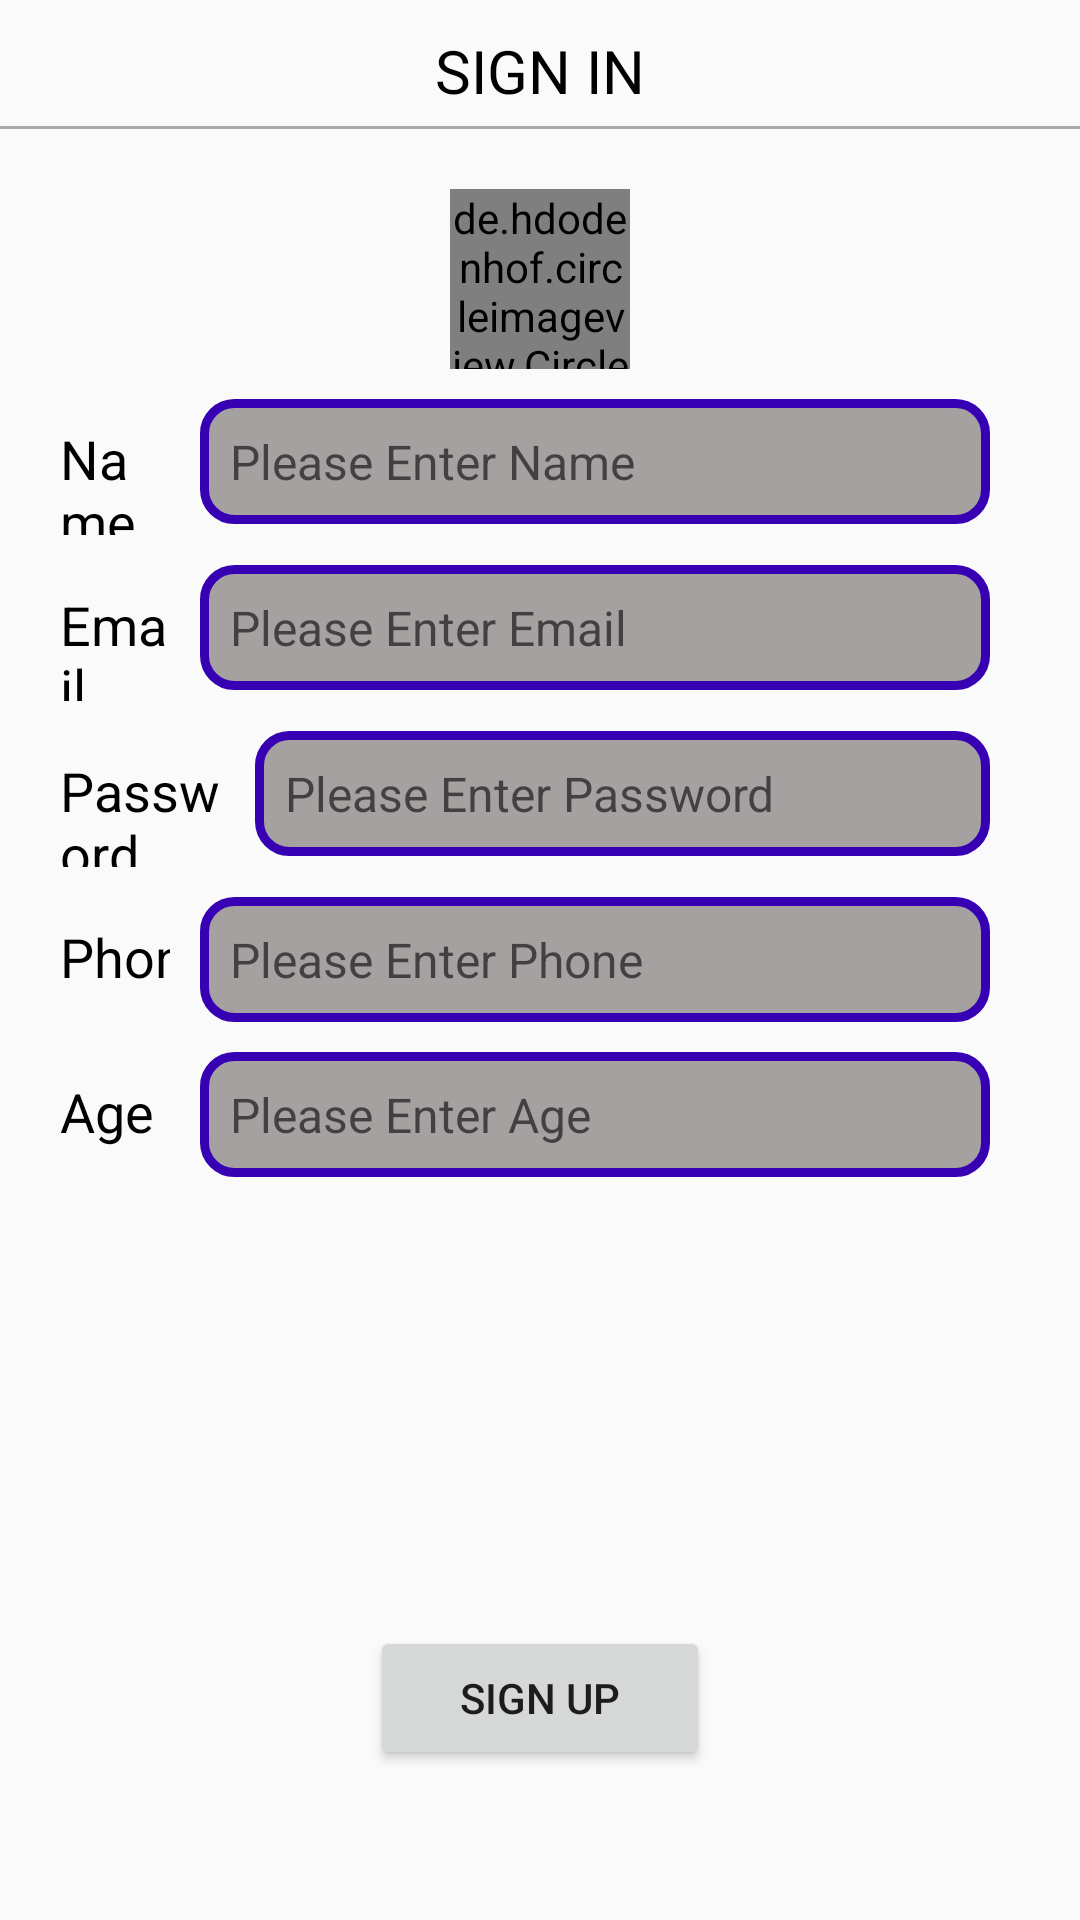

The Android layout XML behind this screen, and the referenced resources:
<!-- AndroidManifest.xml: application theme AppTheme -->
<!-- res/layout/activity_user_form.xml -->
<?xml version="1.0" encoding="utf-8"?>
<LinearLayout xmlns:android="http://schemas.android.com/apk/res/android"
    xmlns:app="http://schemas.android.com/apk/res-auto"
    xmlns:tools="http://schemas.android.com/tools"
    android:layout_width="match_parent"
    android:layout_height="match_parent"
    android:orientation="vertical"
    tools:context=".activities.User_form">




        <LinearLayout
            android:layout_width="match_parent"
            android:layout_height="0dp"
            android:orientation="vertical"
            android:layout_weight="1">
            <TextView
                android:layout_width="match_parent"
                android:layout_height="wrap_content"
                android:gravity="center"
                android:textSize="20sp"
                android:layout_marginTop="10dp"
                android:textColor="@android:color/black"
                android:text="SIGN IN" />
            <View
                android:layout_width="match_parent"
                android:layout_height="1dp"
                android:layout_marginTop="5dp"
                android:layout_marginBottom="20dp"
                android:background="@android:color/darker_gray"/>
            <de.hdodenhof.circleimageview.CircleImageView
                xmlns:app="http://schemas.android.com/apk/res-auto"
                android:id="@+id/profile_image"
                android:layout_width="60dp"
                android:layout_height="60dp"
                android:layout_gravity="center_horizontal"
                android:src="@drawable/ic_baseline_person_24"
                app:civ_border_width="2dp"
                app:civ_border_color="#FF000000"/>

            <LinearLayout
                android:layout_width="match_parent"
                android:layout_height="wrap_content"
                android:layout_marginHorizontal="20dp"
                android:layout_marginTop="10dp"
                android:orientation="horizontal">

                <TextView
                    android:id="@+id/textView2"
                    android:layout_width="0dp"
                    android:layout_weight="0.5"
                    android:layout_height="wrap_content"
                    android:layout_marginRight="10dp"
                    android:text="Name"
                    android:textColor="@android:color/black"
                    android:textSize="18sp" />

                <EditText
                    android:id="@+id/etName"
                    android:layout_width="wrap_content"
                    android:layout_height="wrap_content"
                    android:layout_marginRight="10dp"
                    android:layout_weight="1"
                    android:ems="10"
                    android:hint="Please Enter Name"
                    android:background="@drawable/edittextlayout"
                    android:padding="10dp"
                    android:textColor="@android:color/black"
                    android:textSize="16sp" />
            </LinearLayout>

            <LinearLayout
                android:layout_width="match_parent"
                android:layout_height="wrap_content"
                android:layout_marginHorizontal="20dp"
                android:layout_marginTop="10dp"
                android:orientation="horizontal">

                <TextView
                    android:layout_width="0dp"
                    android:layout_weight="0.5"                android:layout_height="wrap_content"
                    android:layout_marginRight="10dp"
                    android:text="Email"
                    android:textColor="@android:color/black"
                    android:textSize="18sp" />

                <EditText
                    android:id="@+id/etEmail"
                    android:layout_width="wrap_content"
                    android:layout_height="wrap_content"
                    android:layout_marginRight="10dp"
                    android:layout_weight="1"
                    android:ems="10"
                    android:hint="Please Enter Email"
                    android:drawableRight="@drawable/ic_baseline_email_24"
                    android:background="@drawable/edittextlayout"
                    android:padding="10dp"
                    android:textColor="@android:color/black"
                    android:textSize="16sp" />
            </LinearLayout>
            <LinearLayout
                android:layout_width="match_parent"
                android:layout_height="wrap_content"
                android:layout_marginHorizontal="20dp"
                android:layout_marginTop="10dp"
                android:orientation="horizontal">

                <TextView
                    android:layout_width="0dp"
                    android:layout_weight="0.7"                android:layout_height="wrap_content"
                    android:layout_marginRight="10dp"
                    android:text="Password"
                    android:textColor="@android:color/black"
                    android:textSize="18sp" />

                <EditText
                    android:id="@+id/etpassword"
                    android:layout_width="wrap_content"
                    android:layout_height="wrap_content"
                    android:layout_marginRight="10dp"
                    android:layout_weight="0.7"
                    android:ems="10"
                    android:hint="Please Enter Password"
                    android:background="@drawable/edittextlayout"
                    android:padding="10dp"
                    android:textColor="@android:color/black"
                    android:textSize="16sp" />
            </LinearLayout>

            <LinearLayout
                android:layout_width="match_parent"
                android:layout_height="wrap_content"
                android:layout_marginHorizontal="20dp"
                android:layout_marginTop="10dp"
                android:orientation="horizontal">

                <TextView
                    android:layout_height="wrap_content"
                    android:layout_marginRight="10dp"
                    android:text="Phone"
                    android:layout_width="0dp"
                    android:layout_weight="0.5"
                    android:textColor="@android:color/black"
                    android:inputType="number"
                    android:textSize="18sp" />

                <EditText
                    android:id="@+id/etPhone"
                    android:layout_width="wrap_content"
                    android:layout_height="wrap_content"
                    android:layout_marginRight="10dp"
                    android:layout_weight="1"
                    android:ems="10"
                    android:hint="Please Enter Phone"
                    android:background="@drawable/edittextlayout"
                    android:padding="10dp"
                    android:textColor="@android:color/black"
                    android:textSize="16sp" />
            </LinearLayout>

            <LinearLayout
                android:layout_width="match_parent"
                android:layout_height="wrap_content"
                android:layout_marginHorizontal="20dp"
                android:layout_marginTop="10dp"
                android:orientation="horizontal">

                <TextView
                    android:layout_height="wrap_content"
                    android:layout_marginRight="10dp"
                    android:text="Age"
                    android:layout_width="0dp"
                    android:layout_weight="0.5"
                    android:textColor="@android:color/black"
                    android:textSize="18sp" />

                <EditText
                    android:id="@+id/etAge"
                    android:layout_width="wrap_content"
                    android:layout_height="wrap_content"
                    android:layout_marginRight="10dp"
                    android:layout_weight="1"
                    android:ems="10"
                    android:hint="Please Enter Age"
                    android:background="@drawable/edittextlayout"
                    android:padding="10dp"
                    android:drawableRight="@drawable/ic_baseline_edit_24"
                    android:textColor="@android:color/black"
                    android:textSize="16sp" />
            </LinearLayout>











    </LinearLayout>
    <Button
        android:id="@+id/btnApply"
        android:layout_width="wrap_content"
        android:layout_height="wrap_content"
        android:paddingHorizontal="30dp"
        android:layout_gravity="center"
        android:layout_marginBottom="50dp"
        android:text="sign up"/>
</LinearLayout>
<!-- resources referenced by this layout -->
<resources>
  <!-- drawable edittextlayout (drawable) -->
  <?xml version="1.0" encoding="utf-8"?>
  <shape xmlns:android="http://schemas.android.com/apk/res/android"
      android:padding="10dp"
      android:shape="rectangle" >
      <stroke
          android:width="3dp"
          android:color="@color/design_default_color_primary_dark"/>
  
      <solid android:color="@color/grey" />
  
      <corners
          android:bottomLeftRadius="10dp"
          android:bottomRightRadius="10dp"
          android:topLeftRadius="10dp"
          android:topRightRadius="10dp" />
  
  </shape>
  <!-- drawable ic_baseline_person_24 (drawable) -->
  <vector xmlns:android="http://schemas.android.com/apk/res/android"
      android:width="24dp"
      android:height="24dp"
      android:viewportWidth="24"
      android:viewportHeight="24"
      android:tint="#B6B6B6">
    <path
        android:fillColor="@android:color/white"
        android:pathData="M12,12c2.21,0 4,-1.79 4,-4s-1.79,-4 -4,-4 -4,1.79 -4,4 1.79,4 4,4zM12,14c-2.67,0 -8,1.34 -8,4v2h16v-2c0,-2.66 -5.33,-4 -8,-4z"/>
  </vector>
  <style name="AppTheme" parent="Theme.AppCompat.Light.DarkActionBar">
          
          <item name="colorPrimary">@color/design_default_color_primary</item>
          <item name="colorPrimaryDark">@color/design_default_color_primary_dark</item>
          <item name="colorAccent">@color/white</item>
      </style>
  <color name="grey">#A5A1A1</color>
  <color name="white">#FFFFFF</color>
</resources>
